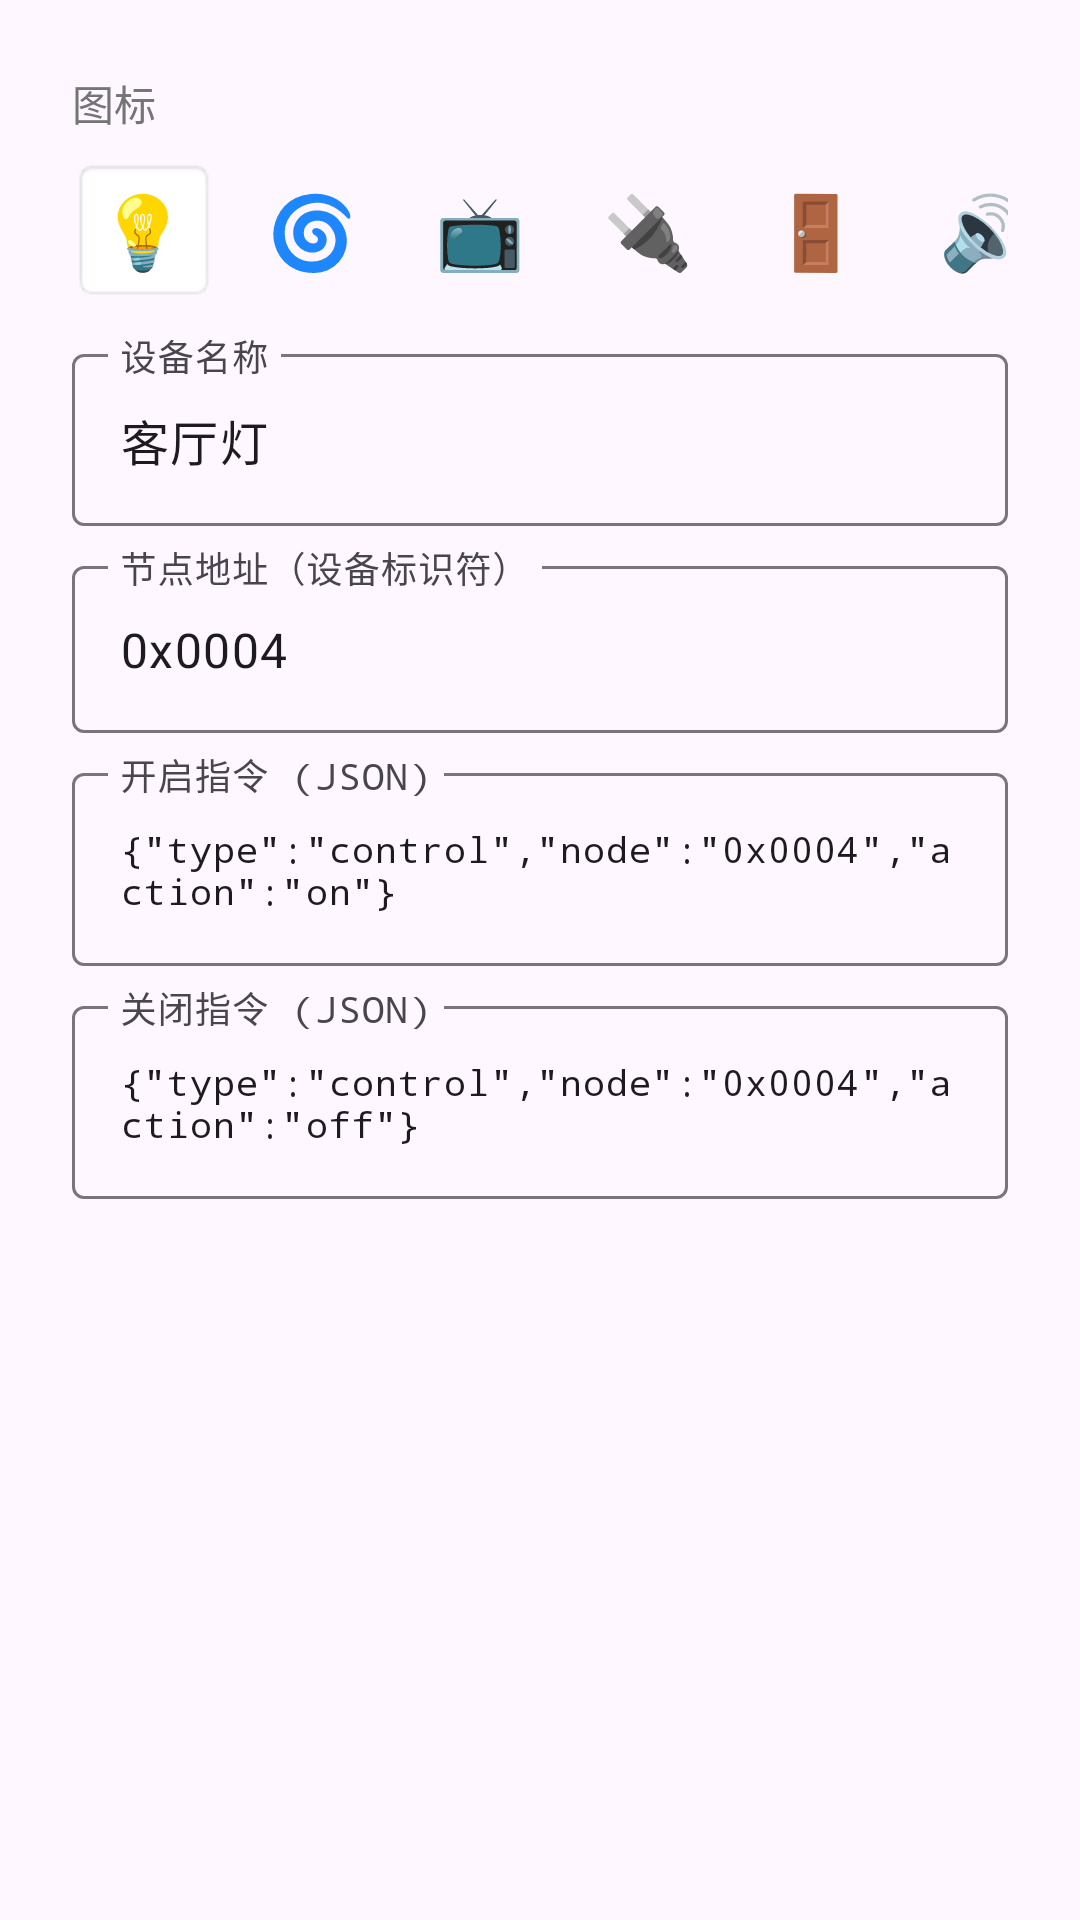

Here is an Android app screen rendered from its layout file. Give the layout XML and the strings, colors and styles it references.
<!-- AndroidManifest.xml: application theme Theme.SmartHome -->
<!-- res/layout/dialog_edit_switch.xml -->
<?xml version="1.0" encoding="utf-8"?>

<ScrollView xmlns:android="http://schemas.android.com/apk/res/android"
    android:layout_width="match_parent"
    android:layout_height="wrap_content">

    <LinearLayout
        android:layout_width="match_parent"
        android:layout_height="wrap_content"
        android:orientation="vertical"
        android:padding="24dp">

        
        <TextView
            android:layout_width="wrap_content"
            android:layout_height="wrap_content"
            android:text="图标"
            android:textSize="14sp"
            android:textColor="#757575" />

        <HorizontalScrollView
            android:layout_width="match_parent"
            android:layout_height="wrap_content"
            android:scrollbars="none"
            android:layout_marginTop="8dp"
            android:layout_marginBottom="12dp">

            <LinearLayout
                android:layout_width="wrap_content"
                android:layout_height="wrap_content"
                android:orientation="horizontal"
                android:gravity="center_vertical">

                <TextView
                    android:id="@+id/icon1"
                    android:layout_width="48dp"
                    android:layout_height="48dp"
                    android:text="💡"
                    android:textSize="24sp"
                    android:gravity="center"
                    android:background="@android:drawable/editbox_background"
                    android:layout_marginEnd="8dp" />

                <TextView
                    android:id="@+id/icon2"
                    android:layout_width="48dp"
                    android:layout_height="48dp"
                    android:text="🌀"
                    android:textSize="24sp"
                    android:gravity="center"
                    android:layout_marginEnd="8dp" />

                <TextView
                    android:id="@+id/icon3"
                    android:layout_width="48dp"
                    android:layout_height="48dp"
                    android:text="📺"
                    android:textSize="24sp"
                    android:gravity="center"
                    android:layout_marginEnd="8dp" />

                <TextView
                    android:id="@+id/icon4"
                    android:layout_width="48dp"
                    android:layout_height="48dp"
                    android:text="🔌"
                    android:textSize="24sp"
                    android:gravity="center"
                    android:layout_marginEnd="8dp" />

                <TextView
                    android:id="@+id/icon5"
                    android:layout_width="48dp"
                    android:layout_height="48dp"
                    android:text="🚪"
                    android:textSize="24sp"
                    android:gravity="center"
                    android:layout_marginEnd="8dp" />

                <TextView
                    android:id="@+id/icon6"
                    android:layout_width="48dp"
                    android:layout_height="48dp"
                    android:text="🔊"
                    android:textSize="24sp"
                    android:gravity="center"
                    android:layout_marginEnd="8dp" />

                <TextView
                    android:id="@+id/icon7"
                    android:layout_width="48dp"
                    android:layout_height="48dp"
                    android:text="🌡"
                    android:textSize="24sp"
                    android:gravity="center"
                    android:layout_marginEnd="8dp" />

                <TextView
                    android:id="@+id/icon8"
                    android:layout_width="48dp"
                    android:layout_height="48dp"
                    android:text="💧"
                    android:textSize="24sp"
                    android:gravity="center"
                    android:layout_marginEnd="8dp" />

                <TextView
                    android:id="@+id/icon9"
                    android:layout_width="48dp"
                    android:layout_height="48dp"
                    android:text="☀"
                    android:textSize="24sp"
                    android:gravity="center"
                    android:layout_marginEnd="8dp" />

                <TextView
                    android:id="@+id/icon10"
                    android:layout_width="48dp"
                    android:layout_height="48dp"
                    android:text="🔒"
                    android:textSize="24sp"
                    android:gravity="center"
                    android:layout_marginEnd="8dp" />

                <TextView
                    android:id="@+id/icon11"
                    android:layout_width="48dp"
                    android:layout_height="48dp"
                    android:text="🚗"
                    android:textSize="24sp"
                    android:gravity="center"
                    android:layout_marginEnd="8dp" />

                <TextView
                    android:id="@+id/icon12"
                    android:layout_width="48dp"
                    android:layout_height="48dp"
                    android:text="⚡"
                    android:textSize="24sp"
                    android:gravity="center" />

            </LinearLayout>
        </HorizontalScrollView>

        
        <com.google.android.material.textfield.TextInputLayout
            android:layout_width="match_parent"
            android:layout_height="wrap_content"
            android:hint="设备名称"
            android:layout_marginBottom="8dp">

            <com.google.android.material.textfield.TextInputEditText
                android:id="@+id/etName"
                android:layout_width="match_parent"
                android:layout_height="wrap_content"
                android:text="客厅灯" />
        </com.google.android.material.textfield.TextInputLayout>

        
        <com.google.android.material.textfield.TextInputLayout
            android:layout_width="match_parent"
            android:layout_height="wrap_content"
            android:hint="节点地址（设备标识符）"
            android:layout_marginBottom="8dp">

            <com.google.android.material.textfield.TextInputEditText
                android:id="@+id/etNodeAddr"
                android:layout_width="match_parent"
                android:layout_height="wrap_content"
                android:text="0x0004" />
        </com.google.android.material.textfield.TextInputLayout>

        
        <com.google.android.material.textfield.TextInputLayout
            android:layout_width="match_parent"
            android:layout_height="wrap_content"
            android:hint="开启指令 (JSON)"
            android:layout_marginBottom="8dp">

            <com.google.android.material.textfield.TextInputEditText
                android:id="@+id/etOnCmd"
                android:layout_width="match_parent"
                android:layout_height="wrap_content"
                android:text='{"type":"control","node":"0x0004","action":"on"}'
                android:inputType="textMultiLine"
                android:minLines="2"
                android:fontFamily="monospace"
                android:textSize="12sp" />
        </com.google.android.material.textfield.TextInputLayout>

        
        <com.google.android.material.textfield.TextInputLayout
            android:layout_width="match_parent"
            android:layout_height="wrap_content"
            android:hint="关闭指令 (JSON)">

            <com.google.android.material.textfield.TextInputEditText
                android:id="@+id/etOffCmd"
                android:layout_width="match_parent"
                android:layout_height="wrap_content"
                android:text='{"type":"control","node":"0x0004","action":"off"}'
                android:inputType="textMultiLine"
                android:minLines="2"
                android:fontFamily="monospace"
                android:textSize="12sp" />
        </com.google.android.material.textfield.TextInputLayout>

    </LinearLayout>
</ScrollView>
<!-- resources referenced by this layout -->
<resources>
  <style name="Theme.SmartHome" parent="Theme.Material3.Light.NoActionBar">
          <item name="colorPrimary">@color/primary</item>
          <item name="colorPrimaryDark">@color/primary</item>
          <item name="colorAccent">@color/accent</item>
          <item name="android:statusBarColor">#F5F5F5</item>
          <item name="android:windowLightStatusBar">true</item>
          <item name="android:windowSplashScreenAnimatedIcon">@null</item>
          <item name="android:windowSplashScreenBackground">@android:color/white</item>
          <item name="android:windowSplashScreenAnimationDuration">0</item>
      </style>
  <color name="primary">#1565C0</color>
  <color name="accent">#FF6F00</color>
</resources>
